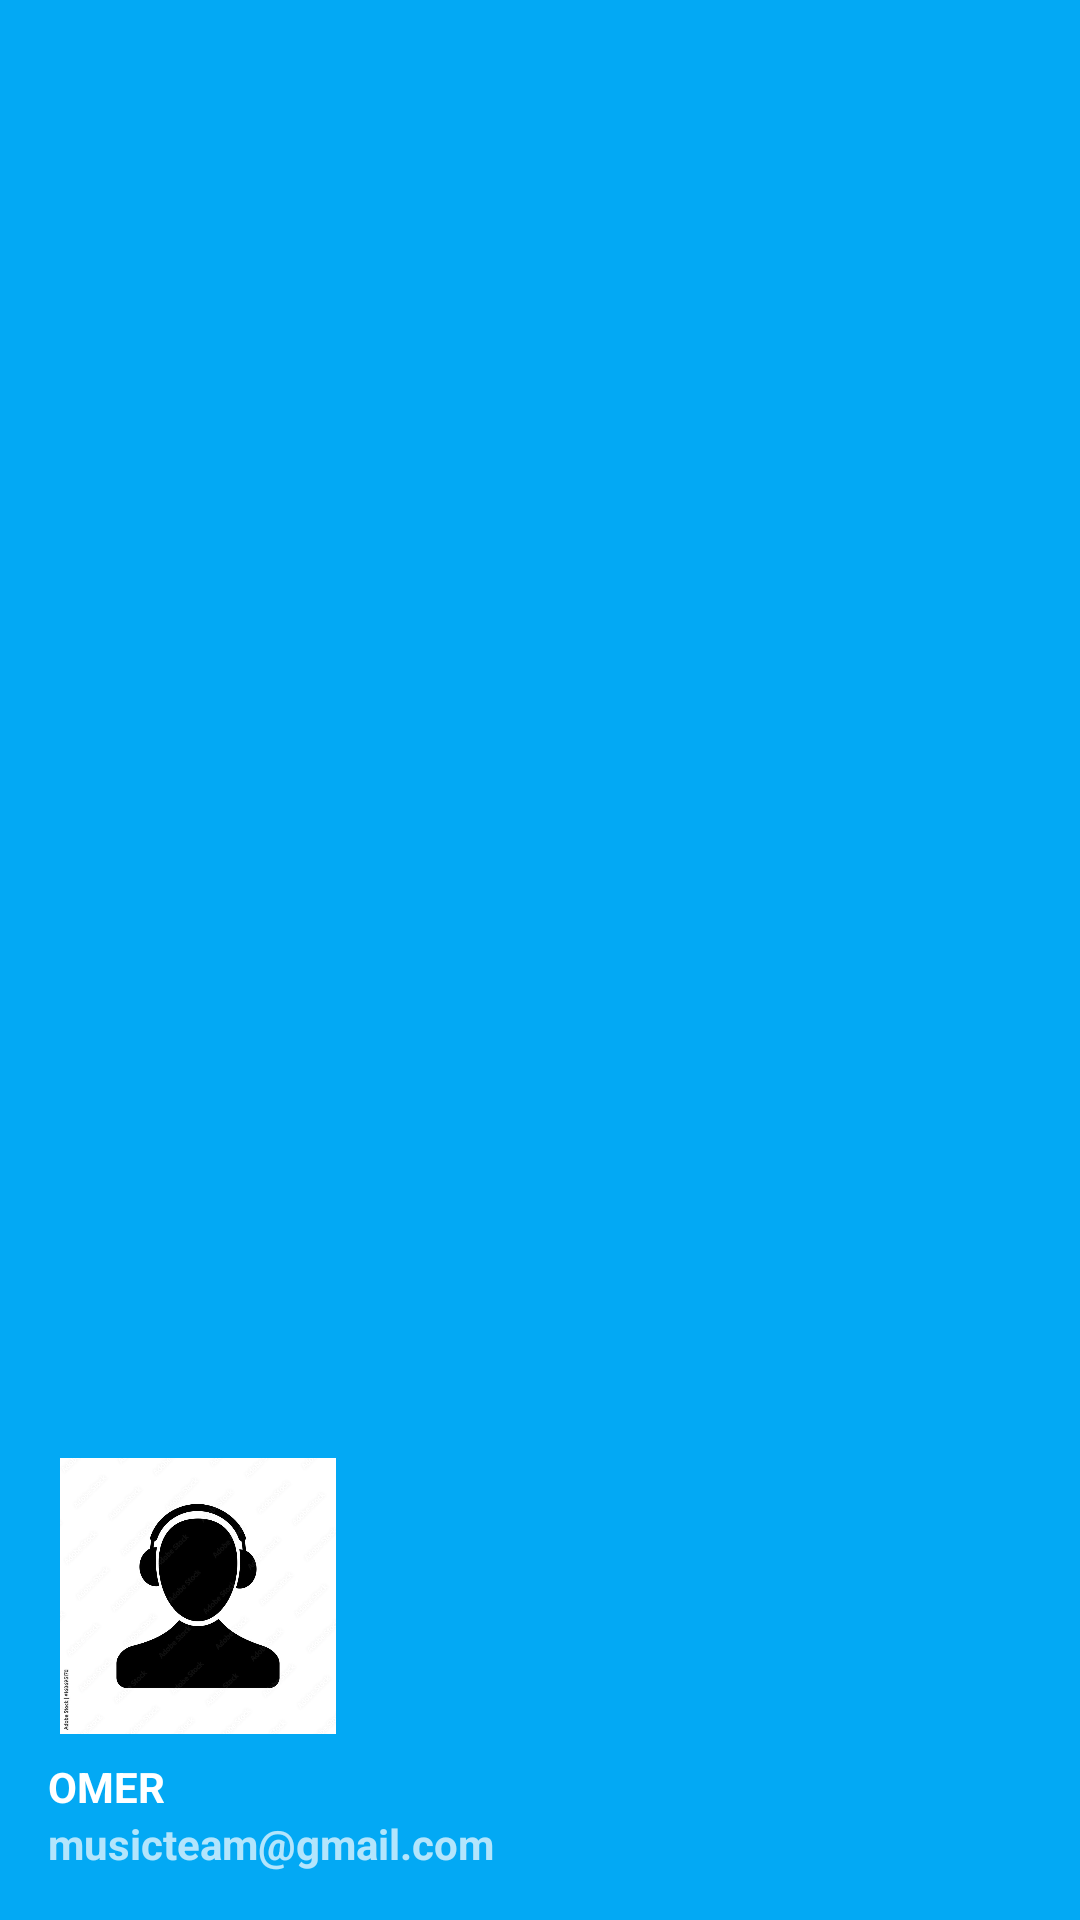

Produce the Android XML layout that renders to this screen, including the resource entries it uses.
<!-- AndroidManifest.xml: application theme Theme.NEW -->
<!-- res/layout/nav_header_main.xml -->
<?xml version="1.0" encoding="utf-8"?>
<LinearLayout xmlns:android="http://schemas.android.com/apk/res/android"
    xmlns:app="http://schemas.android.com/apk/res-auto"
    android:layout_width="match_parent"
    android:layout_height="@dimen/nav_header_height"
    android:background="#03A9F4"
    android:gravity="bottom"
    android:orientation="vertical"
    android:paddingLeft="16dp"
    android:paddingTop="16dp"
    android:paddingRight="16dp"
    android:paddingBottom="16dp"
    android:theme="@style/ThemeOverlay.AppCompat.Dark">

    <ImageView
        android:layout_width="100dp"
        android:layout_height="100dp"
        android:contentDescription="Navigation header"
        android:paddingTop="8dp"
        android:src="@drawable/musicmanjpg">

    </ImageView>
    <TextView
        android:layout_width="match_parent"
        android:layout_height="wrap_content"
        android:paddingTop="8dp"
        android:text="OMER"
        android:textStyle="bold"
        android:textAppearance="@style/TextAppearance.AppCompat.Body1">

    </TextView>
    <TextView
        android:layout_width="wrap_content"
        android:layout_height="wrap_content"
        android:text="musicteam@gmail.com"
        android:textStyle="bold">

    </TextView>





</LinearLayout>
<!-- resources referenced by this layout -->
<resources>
  <!-- drawable musicmanjpg: jpg bitmap (drawable, 79115 bytes) -->
  <style name="Theme.NEW" parent="Theme.MaterialComponents.DayNight.NoActionBar">
          
          <item name="colorPrimary">@color/purple_500</item>
          <item name="colorPrimaryVariant">@color/purple_700</item>
          <item name="colorOnPrimary">@color/white</item>
          
          <item name="colorSecondary">@color/teal_200</item>
          <item name="colorSecondaryVariant">@color/teal_700</item>
          <item name="colorOnSecondary">@color/black</item>
          
          <item name="android:statusBarColor">?attr/colorPrimaryVariant</item>
          
      </style>
  <!-- not gathered from this repository: default colours our renderer supplied (Android Studio template values) -->
  <color name="purple_500">#FF6200EE</color>
  <color name="purple_700">#FF3700B3</color>
  <color name="teal_200">#FF03DAC5</color>
  <color name="teal_700">#FF018786</color>
  <color name="black">#FF000000</color>
  <color name="white">#FFFFFFFF</color>
</resources>
